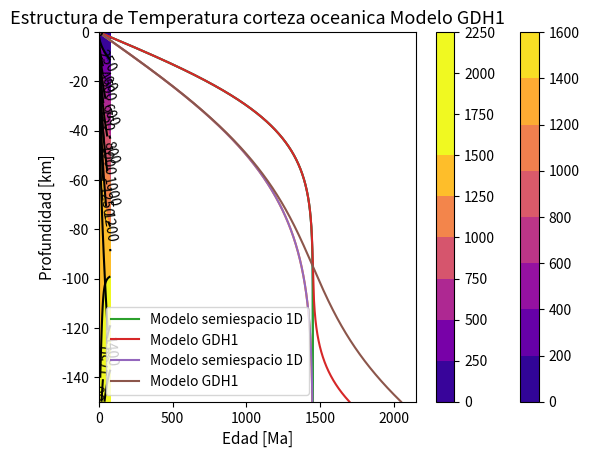

Write the Python code that produced this figure.
from __future__ import division
import numpy as np
import matplotlib.pyplot as  plt
from scipy import special

'''Script para la Tarea 2 de fisica de la tierra'''

# Datos
Ts = 0  # temperatura de la superficie
Tm = 1450  # temperatura del manto
k = 3.318  # [J/Kms]
rho_m = 3330  # [kg/m3]  densidad del manto
Cp = 1.171 * 10**3  # [J/kgK]
kappa = k/(rho_m*Cp)
a = 95 * 10**3  # [m]  espesor asintotico
v = 6.6*10**(-2)/(3.15*10**7)  # [m/s]  velocidad de divergencia
R = v*a/(2*kappa)   # [-]  numero de Peclet

def Matos(a):
    Ma = a*10**6
    c = 3.15*10**7
    s = Ma*c
    return s

def stoMa(s):
    c = 3.15 * 10 ** 7
    a = s/c
    Ma = a/(10**6)
    return Ma

def T(z,t):
    eta = z/(2*np.sqrt(kappa*t))
    Temp = Ts + (Tm - Ts) * special.erf(eta)
    return Temp

# Parte c

# Para t = 16 Ma
t_1 = Matos(16)
prof = np.arange(0, 150, 0.1)*10**3  # [m]
temp16 = T(prof[:], t_1)
plt.plot(temp16, -prof*10**(-3))
plt.title("Temperatura en funcion de la profundidad para t=16Ma", fontsize=13)
plt.xlabel("Temperatura [C]", fontsize=11)
plt.ylabel("Profundidad [km]", fontsize=11)
plt.show()

# Para t = 45 Ma
t_2 = Matos(45)
prof = np.arange(0, 150, 0.1)*10**3  # [m]
temp45 = T(prof[:], t_2)
plt.plot(temp45, -prof*10**(-3))
plt.title("Temperatura en funcion de la profundidad para t=45Ma", fontsize=13)
plt.xlabel("Temperatura [C]", fontsize=11)
plt.ylabel("Profundidad [km]", fontsize=11)
plt.show()

# Grafico isotermas
# arreglo de edades
edades = np.arange(0.1,80, 1) # edades en Ma
edades = Matos(edades[:])  # edades en s
# arreglo de profundidades
prof = np.arange(0, 150, 1)*10**3  # profundiades en [m]

X, Y = np.meshgrid(edades, prof)
Z = T(Y,X)
cs = plt.contourf(stoMa(X[:]),-Y*10**(-3),Z, 7, cmap='plasma')
plt.clim(0, 1600)
plt.colorbar()
cont=plt.contour(cs, colors='k')
plt.clabel(cont, inline=1, fontsize=10)
plt.xlabel("Edad [Ma]",fontsize=11)
plt.ylabel("Profundidad [km]", fontsize=11)
plt.title("Estructura de Temperatura corteza oceanica Modelo semiespacio 1D", fontsize=13)
plt.show()

# Parte d

def T_gdh1(z, t):
    N = 10**3
    suma = 0
    for n in range(1,N):
        cn = 2/(n*np.pi)
        bn = np.sqrt(R**2 + n**2*np.pi**2) - R
        x = v*t
        suma += cn*np.exp(-bn*x/a)*np.sin(n*np.pi*z/a)
    t = Tm *(z/a + suma)
    return t

# Para t = 16 Ma
t_1 = Matos(16)
prof = np.arange(0, 150, 0.1)*10**3  # [m]
temp2 = T_gdh1(prof[:], t_1)
plt.plot(temp16, -prof*10**(-3), label='Modelo semiespacio 1D')
plt.plot(temp2, -prof*10**(-3), label='Modelo GDH1')
plt.title("Temperatura en funcion de la profundidad para t=16Ma", fontsize=13)
plt.xlabel("Temperatura [C]", fontsize=11)
plt.ylabel("Profundidad [km]", fontsize=11)
plt.legend()
plt.show()

# Para t = 45 Ma
t_2 = Matos(45)
prof = np.arange(0, 150, 0.1)*10**3  # [m]
temp2 = T_gdh1(prof[:], t_2)
plt.plot(temp45, -prof*10**(-3), label='Modelo semiespacio 1D')
plt.plot(temp2, -prof*10**(-3), label='Modelo GDH1')
plt.title("Temperatura en funcion de la profundidad para t=45Ma", fontsize=13)
plt.xlabel("Temperatura [C]", fontsize=11)
plt.ylabel("Profundidad [km]", fontsize=11)
plt.legend()
plt.show()

# Grafico isotermas
# arreglo de edades
edades = np.arange(0,80, 1) # edades en Ma
edades = Matos(edades[:])  # edades en s
# arreglo de profundidades
prof = np.arange(0, 150, 0.1)*10**3  # profundiades en [m]

X, Y = np.meshgrid(edades, prof)
Z = T_gdh1(Y,X)
cs = plt.contourf(stoMa(X[:]),-Y*10**(-3),Z, 8, cmap='plasma')
plt.clim(0, 1600)
plt.colorbar()
cont=plt.contour(cs, colors='k')
plt.clabel(cont, inline=1, fontsize=10)
plt.xlabel("Edad [Ma]", fontsize=11)
plt.ylabel("Profundidad [km]", fontsize=11)
plt.title("Estructura de Temperatura corteza oceanica Modelo GDH1", fontsize=13)
plt.show()